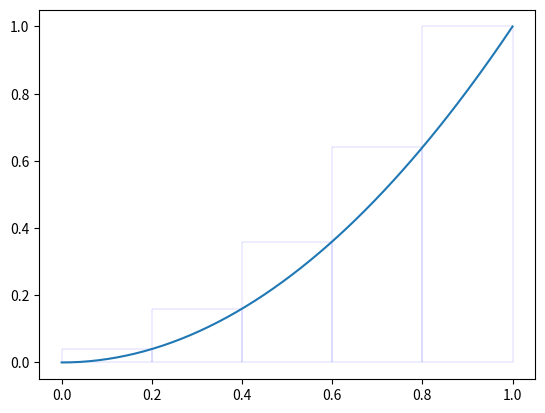

Here is the Python script that generated this plot:
import matplotlib.pyplot as plt
from matplotlib.patches import Rectangle
import numpy as np

fig, ax = plt.subplots()

x0 = 0
xn = 1
x = np.linspace(x0, xn)
y = x ** 2
ax.plot(x, y)


xip = 0
n = 5
for i in range(x0 * n + 1, xn * n + 1):
    xi = i / n
    yi = xi * xi
    ax.add_patch(Rectangle((xip, 0), (xn - x0) / n, yi, facecolor='none', edgecolor='blue', linewidth=0.1))
    xip = xi

plt.show()
